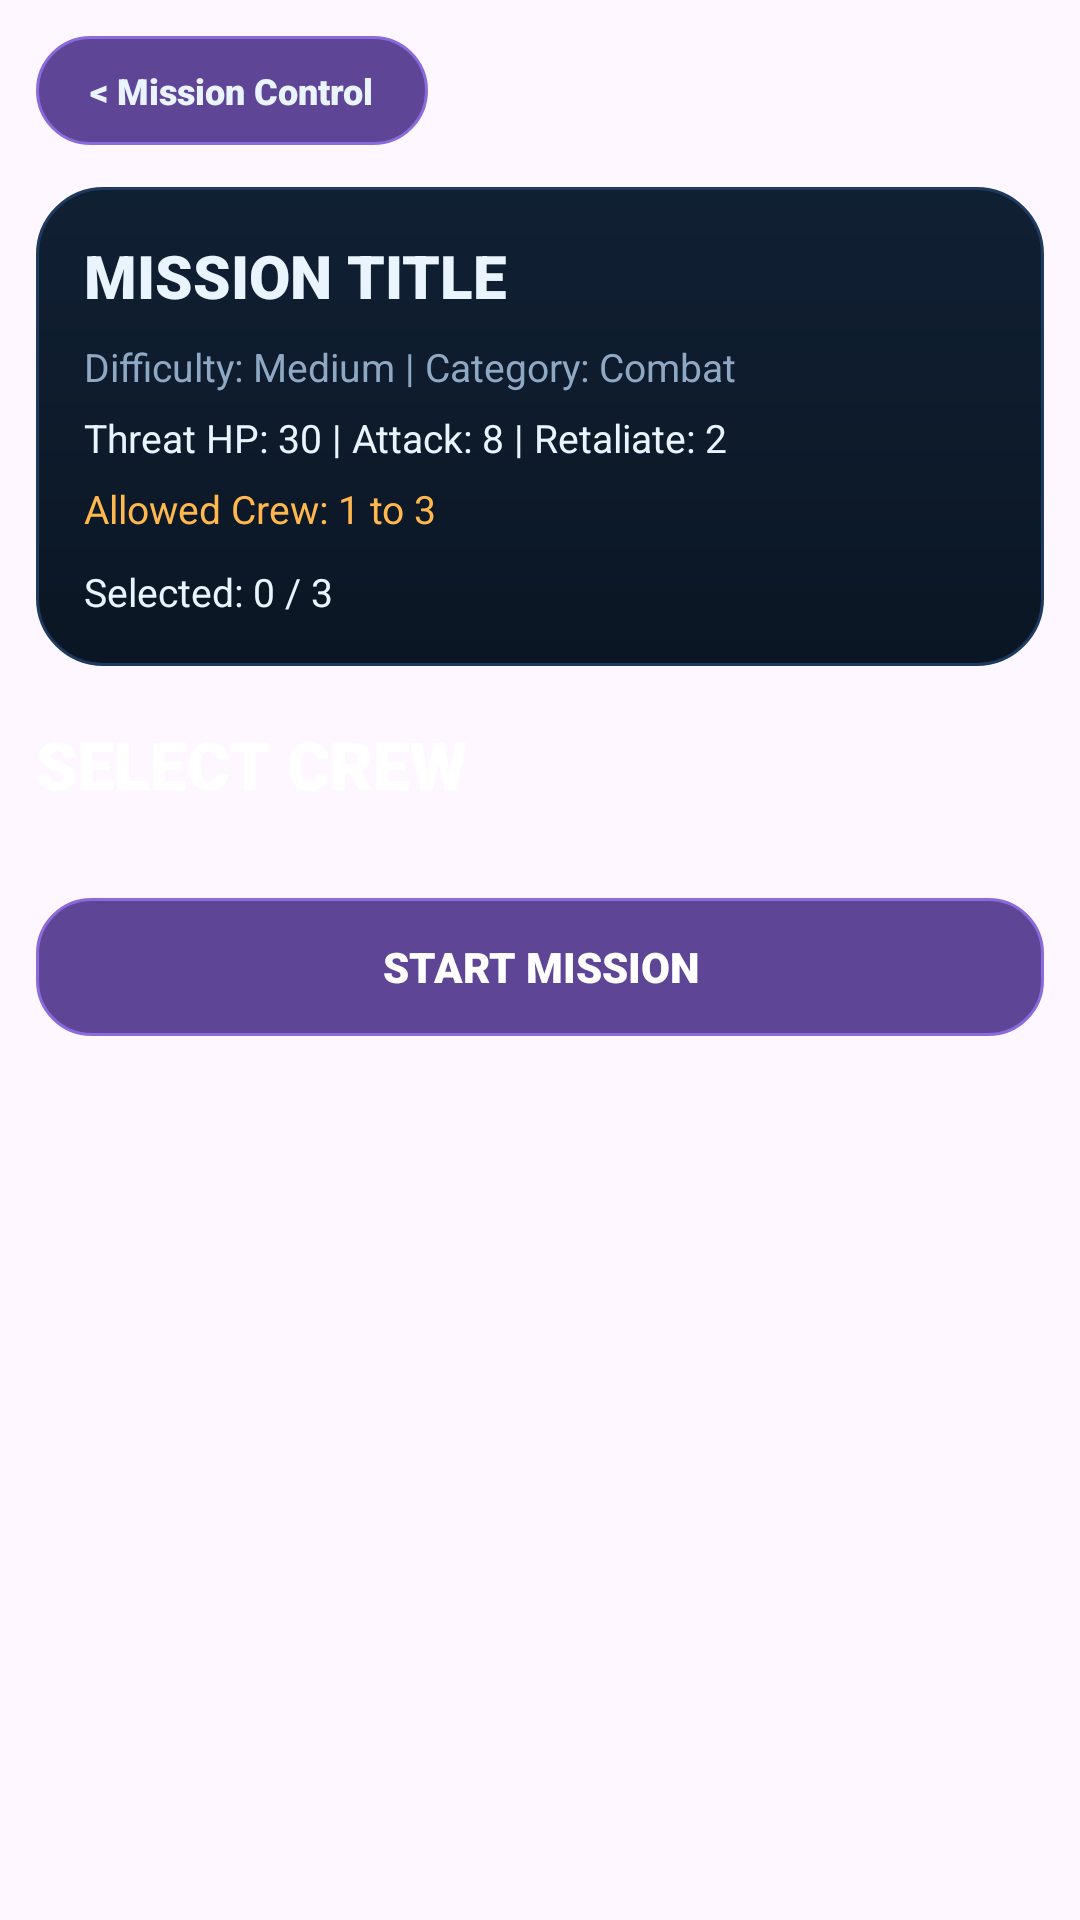

Here is an Android app screen rendered from its layout file. Give the layout XML and the strings, colors and styles it references.
<!-- AndroidManifest.xml: application theme Theme.Space_colony_game -->
<!-- res/layout/fragment_mission_party_setup.xml -->
<?xml version="1.0" encoding="utf-8"?>
<androidx.core.widget.NestedScrollView xmlns:android="http://schemas.android.com/apk/res/android"
    android:layout_width="match_parent"
    android:layout_height="match_parent"
    android:background="@drawable/background"
    android:fillViewport="true"
    android:overScrollMode="never">

    <LinearLayout
        android:layout_width="match_parent"
        android:layout_height="wrap_content"
        android:orientation="vertical"
        android:padding="12dp">

        <TextView
            android:id="@+id/btnBackMissionControl"
            android:layout_width="wrap_content"
            android:layout_height="wrap_content"
            android:background="@drawable/dashboard_delete_bg"
            android:clickable="true"
            android:focusable="true"
            android:fontFamily="sans-serif-black"
            android:paddingStart="18dp"
            android:paddingTop="10dp"
            android:paddingEnd="18dp"
            android:paddingBottom="10dp"
            android:text="&lt; Mission Control"
            android:textColor="@color/dashboard_text_primary"
            android:textSize="12sp" />

        <LinearLayout
            android:layout_width="match_parent"
            android:layout_height="wrap_content"
            android:layout_marginTop="14dp"
            android:background="@drawable/dashboard_panel_bg"
            android:orientation="vertical"
            android:padding="16dp">

            <TextView
                android:id="@+id/tvMissionTitle"
                android:layout_width="wrap_content"
                android:layout_height="wrap_content"
                android:fontFamily="sans-serif-black"
                android:text="MISSION TITLE"
                android:textColor="@color/dashboard_text_primary"
                android:textSize="20sp" />

            <TextView
                android:id="@+id/tvMissionMeta"
                android:layout_width="wrap_content"
                android:layout_height="wrap_content"
                android:layout_marginTop="8dp"
                android:text="Difficulty: Medium | Category: Combat"
                android:textColor="@color/dashboard_text_secondary"
                android:textSize="13sp" />

            <TextView
                android:id="@+id/tvMissionThreat"
                android:layout_width="wrap_content"
                android:layout_height="wrap_content"
                android:layout_marginTop="6dp"
                android:text="Threat HP: 30 | Attack: 8 | Retaliate: 2"
                android:textColor="@color/dashboard_text_primary"
                android:textSize="13sp" />

            <TextView
                android:id="@+id/tvMissionCrewLimit"
                android:layout_width="wrap_content"
                android:layout_height="wrap_content"
                android:layout_marginTop="6dp"
                android:text="Allowed Crew: 1 to 3"
                android:textColor="@color/dashboard_amber"
                android:textSize="13sp" />

            <TextView
                android:id="@+id/tvSelectedCount"
                android:layout_width="wrap_content"
                android:layout_height="wrap_content"
                android:layout_marginTop="10dp"
                android:text="Selected: 0 / 3"
                android:textColor="@color/dashboard_text_primary"
                android:textSize="13sp" />
        </LinearLayout>

        <TextView
            android:layout_width="wrap_content"
            android:layout_height="wrap_content"
            android:layout_marginTop="18dp"
            android:fontFamily="sans-serif-black"
            android:text="SELECT CREW"
            android:textColor="@android:color/white"
            android:textSize="22sp" />

        <androidx.recyclerview.widget.RecyclerView
            android:id="@+id/rvSelectableCrew"
            android:layout_width="match_parent"
            android:layout_height="wrap_content"
            android:layout_marginTop="12dp"
            android:nestedScrollingEnabled="false"
            android:overScrollMode="never" />

        <TextView
            android:id="@+id/btnStartMission"
            android:layout_width="match_parent"
            android:layout_height="46dp"
            android:layout_marginTop="18dp"
            android:background="@drawable/dashboard_delete_bg"
            android:clickable="true"
            android:focusable="true"
            android:fontFamily="sans-serif-black"
            android:gravity="center"
            android:text="START MISSION"
            android:textAllCaps="true"
            android:textColor="@android:color/white"
            android:textSize="14sp" />

    </LinearLayout>
</androidx.core.widget.NestedScrollView>
<!-- resources referenced by this layout -->
<resources>
  <color name="dashboard_amber">#FFB84D</color>
  <color name="dashboard_text_primary">#EAF4FF</color>
  <color name="dashboard_text_secondary">#8FA8C3</color>
  <!-- drawable dashboard_delete_bg (drawable) -->
  <?xml version="1.0" encoding="utf-8"?>
  <shape xmlns:android="http://schemas.android.com/apk/res/android"
      android:shape="rectangle">
  
      <corners android:radius="18dp" />
  
      <solid android:color="@color/dashboard_delete_fill" />
  
      <stroke
          android:width="1dp"
          android:color="@color/dashboard_delete_stroke" />
  </shape>
  <!-- drawable dashboard_panel_bg (drawable) -->
  <?xml version="1.0" encoding="utf-8"?>
  <shape xmlns:android="http://schemas.android.com/apk/res/android"
      android:shape="rectangle">
  
      <corners android:radius="@dimen/dashboard_radius" />
  
      <gradient
          android:angle="270"
          android:startColor="@color/dashboard_surface_2"
          android:endColor="@color/dashboard_surface" />
  
      <stroke
          android:width="1dp"
          android:color="@color/dashboard_border" />
  </shape>
  <style name="Theme.Space_colony_game" parent="Base.Theme.Space_colony_game" />
  <color name="dashboard_delete_fill">#5F4596</color>
  <color name="dashboard_delete_stroke">#8B6BDB</color>
  <dimen name="dashboard_radius">22dp</dimen>
  <color name="dashboard_surface_2">#102033</color>
  <color name="dashboard_surface">#0B1624</color>
  <color name="dashboard_border">#1E3A5F</color>
  <style name="Base.Theme.Space_colony_game" parent="Theme.Material3.DayNight.NoActionBar">
          
          
      </style>
</resources>
